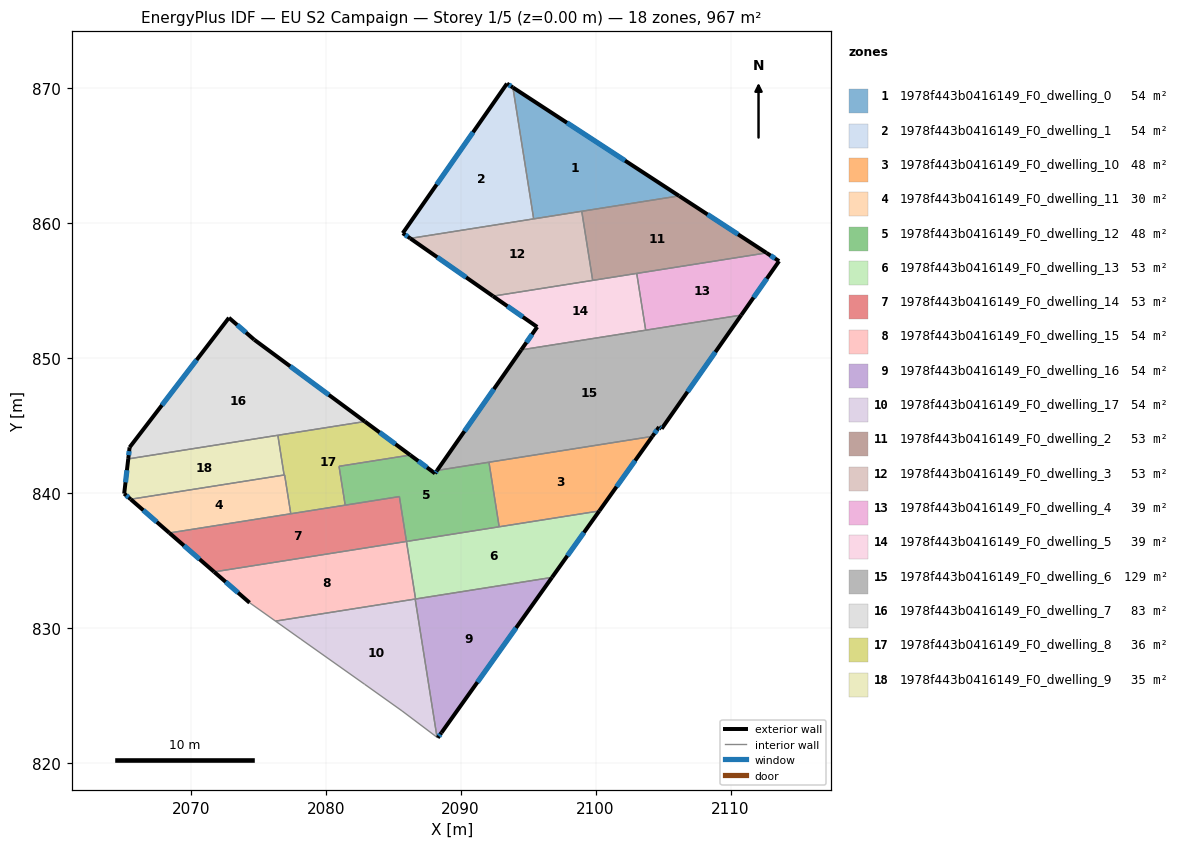
=== STOREY PLAN SPEC (per zone: floor XY polygon, exterior-wall plan segments, windows/doors) ===
zone 1: 1978f443b0416149_F0_dwelling_0  (53.8 m²)
  floor: (2106.19, 862.00) (2095.41, 860.30) (2093.88, 870.03)
  exterior wall: (2106.19, 862.00) – (2093.88, 870.03)  [14.7 m]
    window: (2102.18, 864.61) – (2097.88, 867.42)  [5.4 m²]
  interior walls: 3
zone 2: 1978f443b0416149_F0_dwelling_1  (53.7 m²)
  floor: (2093.88, 870.03) (2095.41, 860.30) (2086.27, 858.85) (2085.71, 859.24) (2093.44, 870.32)
  exterior wall: (2093.44, 870.32) – (2085.71, 859.24)  [13.5 m]
    window: (2090.92, 866.72) – (2088.23, 862.84)  [5.0 m²]
  exterior wall: (2093.88, 870.03) – (2093.44, 870.32)  [0.5 m]
    window: (2093.73, 870.13) – (2093.58, 870.23)  [0.2 m²]
  exterior wall: (2085.71, 859.24) – (2086.27, 858.85)  [0.7 m]
    window: (2085.90, 859.11) – (2086.09, 858.98)  [0.2 m²]
  interior walls: 2
zone 3: 1978f443b0416149_F0_dwelling_10  (47.9 m²)
  floor: (2104.21, 844.18) (2100.28, 838.66) (2092.86, 837.49) (2092.10, 842.27)
  exterior wall: (2100.28, 838.66) – (2104.21, 844.18)  [6.8 m]
    window: (2101.56, 840.46) – (2102.93, 842.39)  [2.5 m²]
  interior walls: 3
zone 4: 1978f443b0416149_F0_dwelling_11  (30.1 m²)
  floor: (2076.96, 841.33) (2077.42, 838.45) (2068.43, 837.03) (2065.56, 839.53)
  exterior wall: (2065.56, 839.53) – (2068.43, 837.03)  [3.8 m]
    window: (2066.49, 838.71) – (2067.49, 837.84)  [1.4 m²]
  interior walls: 6
zone 5: 1978f443b0416149_F0_dwelling_12  (48.3 m²)
  floor: (2092.10, 842.27) (2092.86, 837.49) (2086.12, 836.42) (2085.99, 836.40) (2085.46, 839.72) (2081.45, 839.09) (2080.99, 841.97) (2086.27, 842.80) (2088.10, 841.44) (2088.26, 841.66)
  exterior wall: (2088.10, 841.44) – (2086.27, 842.80)  [2.3 m]
    window: (2087.51, 841.88) – (2086.86, 842.36)  [0.8 m²]
  exterior wall: (2088.26, 841.66) – (2088.10, 841.44)  [0.3 m]
    window: (2088.21, 841.59) – (2088.16, 841.51)  [0.1 m²]
  interior walls: 8
zone 6: 1978f443b0416149_F0_dwelling_13  (53.3 m²)
  floor: (2100.28, 838.66) (2096.77, 833.74) (2086.66, 832.14) (2085.99, 836.39) (2086.12, 836.42)
  exterior wall: (2096.77, 833.74) – (2100.28, 838.66)  [6.0 m]
    window: (2097.91, 835.34) – (2099.14, 837.06)  [2.2 m²]
  interior walls: 5
zone 7: 1978f443b0416149_F0_dwelling_14  (53.3 m²)
  floor: (2085.46, 839.72) (2085.99, 836.40) (2085.89, 836.38) (2071.74, 834.15) (2068.43, 837.03)
  exterior wall: (2068.43, 837.03) – (2071.74, 834.15)  [4.4 m]
    window: (2069.50, 836.09) – (2070.66, 835.08)  [1.6 m²]
  interior walls: 6
zone 8: 1978f443b0416149_F0_dwelling_15  (54.2 m²)
  floor: (2085.99, 836.40) (2086.66, 832.14) (2086.56, 832.12) (2076.29, 830.50) (2074.36, 831.86) (2071.74, 834.15) (2085.89, 836.38)
  exterior wall: (2071.74, 834.15) – (2074.36, 831.86)  [3.5 m]
    window: (2072.59, 833.40) – (2073.51, 832.60)  [1.3 m²]
  interior walls: 7
zone 9: 1978f443b0416149_F0_dwelling_16  (53.7 m²)
  floor: (2096.77, 833.74) (2088.58, 822.23) (2088.31, 821.85) (2088.25, 821.89) (2086.63, 832.13)
  exterior wall: (2088.31, 821.85) – (2088.58, 822.23)  [0.5 m]
    window: (2088.40, 821.98) – (2088.49, 822.11)  [0.2 m²]
  exterior wall: (2088.58, 822.23) – (2096.77, 833.74)  [14.1 m]
    window: (2091.25, 825.97) – (2094.11, 829.99)  [5.2 m²]
  interior walls: 4
zone 10: 1978f443b0416149_F0_dwelling_17  (53.8 m²)
  floor: (2086.63, 832.13) (2088.25, 821.89) (2085.67, 823.84) (2082.89, 825.82) (2078.17, 829.16) (2076.29, 830.50)
  interior walls: 7
zone 11: 1978f443b0416149_F0_dwelling_2  (52.7 m²)
  floor: (2112.66, 857.78) (2099.79, 855.74) (2098.98, 860.86) (2106.19, 862.00)
  exterior wall: (2112.66, 857.78) – (2106.19, 862.00)  [7.7 m]
    window: (2110.56, 859.15) – (2108.29, 860.63)  [2.8 m²]
  interior walls: 4
zone 12: 1978f443b0416149_F0_dwelling_3  (52.7 m²)
  floor: (2098.98, 860.86) (2099.79, 855.74) (2092.40, 854.57) (2086.27, 858.85)
  exterior wall: (2086.27, 858.85) – (2092.40, 854.57)  [7.5 m]
    window: (2088.27, 857.46) – (2090.41, 855.97)  [2.7 m²]
  interior walls: 4
zone 13: 1978f443b0416149_F0_dwelling_4  (38.7 m²)
  floor: (2113.59, 857.17) (2110.79, 853.17) (2103.71, 852.05) (2103.05, 856.26) (2112.66, 857.78)
  exterior wall: (2113.59, 857.17) – (2112.66, 857.78)  [1.1 m]
    window: (2113.29, 857.37) – (2112.97, 857.58)  [0.4 m²]
  exterior wall: (2110.79, 853.17) – (2113.59, 857.17)  [4.9 m]
    window: (2111.70, 854.47) – (2112.68, 855.87)  [1.8 m²]
  interior walls: 3
zone 14: 1978f443b0416149_F0_dwelling_5  (38.7 m²)
  floor: (2103.05, 856.26) (2103.71, 852.05) (2094.49, 850.59) (2095.68, 852.29) (2092.40, 854.57)
  exterior wall: (2092.40, 854.57) – (2095.68, 852.29)  [4.0 m]
    window: (2093.47, 853.83) – (2094.61, 853.03)  [1.5 m²]
  exterior wall: (2095.68, 852.29) – (2094.49, 850.59)  [2.1 m]
    window: (2095.29, 851.74) – (2094.88, 851.15)  [0.8 m²]
  interior walls: 4
zone 15: 1978f443b0416149_F0_dwelling_6  (129.3 m²)
  floor: (2110.79, 853.17) (2104.90, 844.75) (2104.70, 844.88) (2104.21, 844.18) (2088.26, 841.66) (2094.49, 850.59)
  exterior wall: (2094.49, 850.59) – (2088.26, 841.66)  [10.9 m]
    window: (2092.46, 847.69) – (2090.29, 844.57)  [4.0 m²]
  exterior wall: (2104.90, 844.75) – (2110.79, 853.17)  [10.3 m]
    window: (2106.81, 847.49) – (2108.88, 850.43)  [3.8 m²]
  exterior wall: (2104.70, 844.88) – (2104.90, 844.75)  [0.2 m]
    window: (2104.77, 844.84) – (2104.83, 844.79)  [0.1 m²]
  exterior wall: (2104.21, 844.18) – (2104.70, 844.88)  [0.9 m]
    window: (2104.37, 844.41) – (2104.54, 844.65)  [0.3 m²]
  interior walls: 4
zone 16: 1978f443b0416149_F0_dwelling_7  (83.0 m²)
  floor: (2082.91, 845.29) (2065.38, 842.51) (2065.48, 843.37) (2072.84, 852.97) (2074.71, 851.35)
  exterior wall: (2065.48, 843.37) – (2065.38, 842.51)  [0.9 m]
    window: (2065.44, 843.09) – (2065.41, 842.79)  [0.3 m²]
  exterior wall: (2072.84, 852.97) – (2065.48, 843.37)  [12.1 m]
    window: (2070.44, 849.85) – (2067.87, 846.49)  [4.4 m²]
  exterior wall: (2074.71, 851.35) – (2072.84, 852.97)  [2.5 m]
    window: (2074.10, 851.88) – (2073.44, 852.44)  [0.9 m²]
  exterior wall: (2082.91, 845.29) – (2074.71, 851.35)  [10.2 m]
    window: (2080.24, 847.26) – (2077.37, 849.38)  [3.7 m²]
  interior walls: 3
zone 17: 1978f443b0416149_F0_dwelling_8  (35.7 m²)
  floor: (2086.27, 842.80) (2080.99, 841.97) (2081.45, 839.09) (2077.42, 838.45) (2076.96, 841.33) (2076.92, 841.32) (2076.46, 844.27) (2076.50, 844.27) (2082.91, 845.29)
  exterior wall: (2086.27, 842.80) – (2082.91, 845.29)  [4.2 m]
    window: (2085.17, 843.61) – (2084.00, 844.48)  [1.5 m²]
  interior walls: 9
zone 18: 1978f443b0416149_F0_dwelling_9  (34.6 m²)
  floor: (2076.46, 844.27) (2076.92, 841.32) (2065.56, 839.53) (2065.08, 839.94) (2065.38, 842.51)
  exterior wall: (2065.08, 839.94) – (2065.56, 839.53)  [0.6 m]
    window: (2065.23, 839.81) – (2065.40, 839.66)  [0.2 m²]
  exterior wall: (2065.38, 842.51) – (2065.08, 839.94)  [2.6 m]
    window: (2065.28, 841.68) – (2065.17, 840.78)  [0.9 m²]
  interior walls: 4

=== DERIVED (storey summary) ===
Building: EU S2 Campaign
Storey: 1 of 5  (floor level z = 0.00 m)
Storey gross floor area: 967.4 m²
Zones on this storey: 18
  - 1978f443b0416149_F0_dwelling_0: floor 53.8 m²; exterior wall 14.7 m (44.1 m²); 1 window(s) 5.4 m²; WWR 12.2%
  - 1978f443b0416149_F0_dwelling_1: floor 53.7 m²; exterior wall 14.7 m (44.1 m²); 3 window(s) 5.4 m²; WWR 12.2%
  - 1978f443b0416149_F0_dwelling_10: floor 47.9 m²; exterior wall 6.8 m (20.3 m²); 1 window(s) 2.5 m²; WWR 12.2%
  - 1978f443b0416149_F0_dwelling_11: floor 30.1 m²; exterior wall 3.8 m (11.4 m²); 1 window(s) 1.4 m²; WWR 12.2%
  - 1978f443b0416149_F0_dwelling_12: floor 48.3 m²; exterior wall 2.6 m (7.7 m²); 2 window(s) 0.9 m²; WWR 12.2%
  - 1978f443b0416149_F0_dwelling_13: floor 53.3 m²; exterior wall 6.0 m (18.1 m²); 1 window(s) 2.2 m²; WWR 12.2%
  - 1978f443b0416149_F0_dwelling_14: floor 53.3 m²; exterior wall 4.4 m (13.2 m²); 1 window(s) 1.6 m²; WWR 12.2%
  - 1978f443b0416149_F0_dwelling_15: floor 54.2 m²; exterior wall 3.5 m (10.4 m²); 1 window(s) 1.3 m²; WWR 12.2%
  - 1978f443b0416149_F0_dwelling_16: floor 53.7 m²; exterior wall 14.6 m (43.8 m²); 2 window(s) 5.3 m²; WWR 12.2%
  - 1978f443b0416149_F0_dwelling_17: floor 53.8 m²
  - 1978f443b0416149_F0_dwelling_2: floor 52.7 m²; exterior wall 7.7 m (23.2 m²); 1 window(s) 2.8 m²; WWR 12.2%
  - 1978f443b0416149_F0_dwelling_3: floor 52.7 m²; exterior wall 7.5 m (22.4 m²); 1 window(s) 2.7 m²; WWR 12.2%
  - 1978f443b0416149_F0_dwelling_4: floor 38.7 m²; exterior wall 6.0 m (18.0 m²); 2 window(s) 2.2 m²; WWR 12.2%
  - 1978f443b0416149_F0_dwelling_5: floor 38.7 m²; exterior wall 6.1 m (18.2 m²); 2 window(s) 2.2 m²; WWR 12.2%
  - 1978f443b0416149_F0_dwelling_6: floor 129.3 m²; exterior wall 22.3 m (66.8 m²); 4 window(s) 8.2 m²; WWR 12.2%
  - 1978f443b0416149_F0_dwelling_7: floor 83.0 m²; exterior wall 25.6 m (76.9 m²); 4 window(s) 9.4 m²; WWR 12.2%
  - 1978f443b0416149_F0_dwelling_8: floor 35.7 m²; exterior wall 4.2 m (12.5 m²); 1 window(s) 1.5 m²; WWR 12.2%
  - 1978f443b0416149_F0_dwelling_9: floor 34.6 m²; exterior wall 3.2 m (9.7 m²); 2 window(s) 1.2 m²; WWR 12.2%
Zone adjacency (shared interzone walls):
  - 1978f443b0416149_F0_dwelling_0 ↔ 1978f443b0416149_F0_dwelling_1
  - 1978f443b0416149_F0_dwelling_0 ↔ 1978f443b0416149_F0_dwelling_2
  - 1978f443b0416149_F0_dwelling_0 ↔ 1978f443b0416149_F0_dwelling_3
  - 1978f443b0416149_F0_dwelling_1 ↔ 1978f443b0416149_F0_dwelling_3
  - 1978f443b0416149_F0_dwelling_10 ↔ 1978f443b0416149_F0_dwelling_12
  - 1978f443b0416149_F0_dwelling_10 ↔ 1978f443b0416149_F0_dwelling_13
  - 1978f443b0416149_F0_dwelling_10 ↔ 1978f443b0416149_F0_dwelling_6
  - 1978f443b0416149_F0_dwelling_11 ↔ 1978f443b0416149_F0_dwelling_14
  - 1978f443b0416149_F0_dwelling_11 ↔ 1978f443b0416149_F0_dwelling_8
  - 1978f443b0416149_F0_dwelling_11 ↔ 1978f443b0416149_F0_dwelling_9
  - 1978f443b0416149_F0_dwelling_12 ↔ 1978f443b0416149_F0_dwelling_13
  - 1978f443b0416149_F0_dwelling_12 ↔ 1978f443b0416149_F0_dwelling_14
  - 1978f443b0416149_F0_dwelling_12 ↔ 1978f443b0416149_F0_dwelling_6
  - 1978f443b0416149_F0_dwelling_12 ↔ 1978f443b0416149_F0_dwelling_8
  - 1978f443b0416149_F0_dwelling_13 ↔ 1978f443b0416149_F0_dwelling_15
  - 1978f443b0416149_F0_dwelling_13 ↔ 1978f443b0416149_F0_dwelling_16
  - 1978f443b0416149_F0_dwelling_14 ↔ 1978f443b0416149_F0_dwelling_15
  - 1978f443b0416149_F0_dwelling_14 ↔ 1978f443b0416149_F0_dwelling_8
  - 1978f443b0416149_F0_dwelling_15 ↔ 1978f443b0416149_F0_dwelling_16
  - 1978f443b0416149_F0_dwelling_15 ↔ 1978f443b0416149_F0_dwelling_17
  - 1978f443b0416149_F0_dwelling_16 ↔ 1978f443b0416149_F0_dwelling_17
  - 1978f443b0416149_F0_dwelling_2 ↔ 1978f443b0416149_F0_dwelling_3
  - 1978f443b0416149_F0_dwelling_2 ↔ 1978f443b0416149_F0_dwelling_4
  - 1978f443b0416149_F0_dwelling_2 ↔ 1978f443b0416149_F0_dwelling_5
  - 1978f443b0416149_F0_dwelling_3 ↔ 1978f443b0416149_F0_dwelling_5
  - 1978f443b0416149_F0_dwelling_4 ↔ 1978f443b0416149_F0_dwelling_5
  - 1978f443b0416149_F0_dwelling_4 ↔ 1978f443b0416149_F0_dwelling_6
  - 1978f443b0416149_F0_dwelling_5 ↔ 1978f443b0416149_F0_dwelling_6
  - 1978f443b0416149_F0_dwelling_7 ↔ 1978f443b0416149_F0_dwelling_8
  - 1978f443b0416149_F0_dwelling_7 ↔ 1978f443b0416149_F0_dwelling_9
  - 1978f443b0416149_F0_dwelling_8 ↔ 1978f443b0416149_F0_dwelling_9